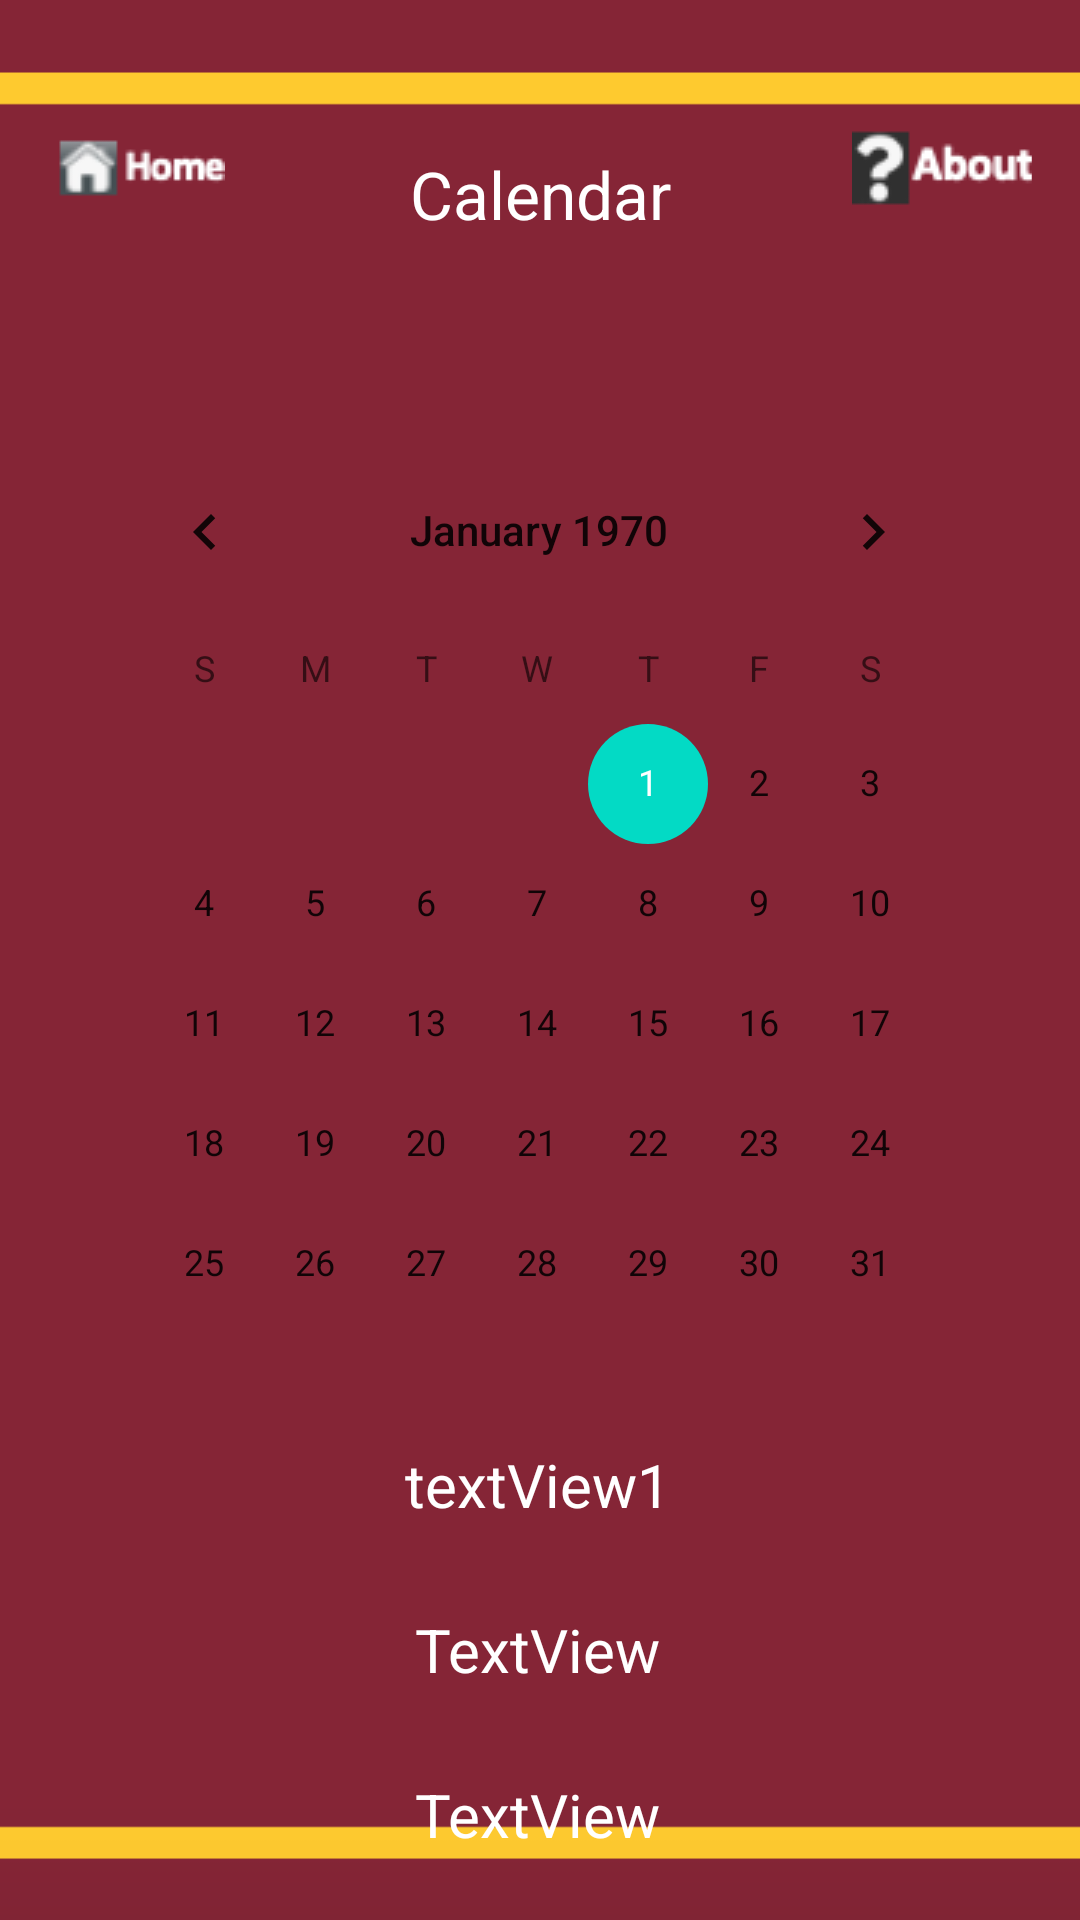

Write the Android layout XML for this screen, with the resource values it uses.
<!-- AndroidManifest.xml: application theme Theme.Schedule4U -->
<!-- res/layout/activity_calendar.xml -->
<?xml version="1.0" encoding="utf-8"?>
<androidx.constraintlayout.widget.ConstraintLayout xmlns:android="http://schemas.android.com/apk/res/android"
    xmlns:app="http://schemas.android.com/apk/res-auto"
    xmlns:tools="http://schemas.android.com/tools"
    android:id="@+id/coordinatorLayout3"
    android:layout_width="match_parent"
    android:layout_height="match_parent"
    android:background="@drawable/umn_color"
    tools:context=".Calendar">>

    <com.google.android.material.appbar.AppBarLayout
        android:id="@+id/appBarLayout3"
        android:layout_width="wrap_content"
        android:layout_height="wrap_content"
        android:theme="@style/Theme.Schedule4U.AppBarOverlay">

    </com.google.android.material.appbar.AppBarLayout>

    <include
        android:id="@+id/include"
        layout="@layout/content_calendar"
        android:layout_width="wrap_content"
        android:layout_height="wrap_content"
        android:layout_marginTop="64dp"
        app:layout_constraintEnd_toEndOf="parent"
        app:layout_constraintHorizontal_bias="0.498"
        app:layout_constraintStart_toStartOf="parent"
        app:layout_constraintTop_toBottomOf="@+id/calendarView" />

    <ImageButton
        android:id="@+id/homebutton"
        android:layout_width="60dp"
        android:layout_height="30dp"
        android:layout_marginStart="16dp"
        android:layout_marginLeft="16dp"
        android:layout_marginTop="40dp"
        app:layout_constraintStart_toStartOf="parent"
        app:layout_constraintTop_toTopOf="parent"
        app:srcCompat="@drawable/homeimage" />

    <CalendarView
        android:id="@+id/calendarView"
        android:layout_width="300dp"
        android:layout_height="wrap_content"
        android:focusedMonthDateColor="#FFFFFF"
        android:selectedWeekBackgroundColor="#FFFFFF"
        android:translationY="32dp"
        android:weekNumberColor="#FFFFFF"
        android:weekSeparatorLineColor="#FFFBFB"
        app:layout_anchor="@+id/include"
        app:layout_anchorGravity="center_horizontal|top"
        app:layout_constraintEnd_toEndOf="parent"
        app:layout_constraintHorizontal_bias="0.495"
        app:layout_constraintStart_toStartOf="parent"
        app:layout_constraintTop_toBottomOf="@+id/textView60" />

    <ImageButton
        android:id="@+id/button9"
        android:layout_width="60dp"
        android:layout_height="30dp"
        android:layout_marginTop="40dp"
        android:layout_marginEnd="16dp"
        android:layout_marginRight="16dp"
        app:layout_constraintEnd_toEndOf="parent"
        app:layout_constraintTop_toTopOf="parent"
        app:srcCompat="@drawable/aboutsymb" />

    <TextView
        android:id="@+id/textView60"
        android:layout_width="wrap_content"
        android:layout_height="wrap_content"
        android:layout_marginTop="50dp"
        android:text="Calendar"
        android:textAppearance="@style/TextAppearance.AppCompat.Large"
        android:textColor="#FFFFFF"
        app:layout_constraintEnd_toEndOf="parent"
        app:layout_constraintStart_toStartOf="parent"
        app:layout_constraintTop_toTopOf="parent" />

</androidx.constraintlayout.widget.ConstraintLayout>
<!-- res/layout/content_calendar.xml (included above) -->
<?xml version="1.0" encoding="utf-8"?>
<androidx.constraintlayout.widget.ConstraintLayout
    xmlns:android="http://schemas.android.com/apk/res/android"
    xmlns:app="http://schemas.android.com/apk/res-auto"
    xmlns:tools="http://schemas.android.com/tools"
    android:layout_width="match_parent"
    android:layout_height="match_parent">

    <androidx.constraintlayout.widget.ConstraintLayout
        android:layout_width="match_parent"
        android:layout_height="match_parent"
        android:background="@drawable/umn_color">>

    </androidx.constraintlayout.widget.ConstraintLayout>

    <TextView
        android:id="@+id/textViewCalendarActivityName1"
        android:layout_width="wrap_content"
        android:layout_height="wrap_content"
        android:layout_marginBottom="28dp"
        android:text="@string/calendar_activity_name1"
        android:textColor="#FFFFFF"
        android:textSize="20dp"
        app:layout_constraintBottom_toTopOf="@+id/textViewCalendarActivityName2"
        app:layout_constraintEnd_toEndOf="parent"
        app:layout_constraintHorizontal_bias="0.498"
        app:layout_constraintStart_toStartOf="parent" />

    <TextView
        android:id="@+id/textViewCalendarActivityName2"
        android:layout_width="wrap_content"
        android:layout_height="wrap_content"
        android:layout_marginBottom="28dp"
        android:text="TextView"
        android:textColor="#FFFFFF"
        android:textSize="20dp"
        app:layout_constraintBottom_toTopOf="@+id/textViewCalendarActivityName3"
        app:layout_constraintEnd_toEndOf="parent"
        app:layout_constraintHorizontal_bias="0.498"
        app:layout_constraintStart_toStartOf="parent" />

    <TextView
        android:id="@+id/textViewCalendarActivityName3"
        android:layout_width="wrap_content"
        android:layout_height="wrap_content"
        android:layout_marginBottom="60dp"
        android:text="TextView"
        android:textColor="#FFFFFF"
        android:textSize="20dp"
        app:layout_constraintBottom_toBottomOf="parent"
        app:layout_constraintEnd_toEndOf="parent"
        app:layout_constraintHorizontal_bias="0.498"
        app:layout_constraintStart_toStartOf="parent" />
</androidx.constraintlayout.widget.ConstraintLayout>
<!-- resources referenced by this layout -->
<resources>
  <!-- drawable aboutsymb: png bitmap (drawable-v24, 6060 bytes) -->
  <!-- drawable homeimage: png bitmap (drawable, 5826 bytes) -->
  <!-- drawable umn_color: png bitmap (drawable, 18333 bytes) -->
  <string name="calendar_activity_name1">textView1</string>
  <style name="Theme.Schedule4U.AppBarOverlay" parent="ThemeOverlay.AppCompat.Dark.ActionBar" />
  <style name="Theme.Schedule4U" parent="Theme.MaterialComponents.DayNight.NoActionBar">
          
          <item name="colorPrimary">@color/purple_500</item>
          <item name="colorPrimaryVariant">@color/purple_700</item>
          <item name="colorOnPrimary">@color/white</item>
          
          <item name="colorSecondary">@color/teal_200</item>
          <item name="colorSecondaryVariant">@color/teal_700</item>
          <item name="colorOnSecondary">@color/black</item>
          
          <item name="android:statusBarColor" tools:targetApi="l">?attr/colorPrimaryVariant</item>
          
      </style>
  <!-- not gathered from this repository: default colours our renderer supplied (Android Studio template values) -->
  <color name="purple_500">#FF6200EE</color>
  <color name="purple_700">#FF3700B3</color>
  <color name="teal_200">#FF03DAC5</color>
  <color name="teal_700">#FF018786</color>
  <color name="black">#FF000000</color>
  <color name="white">#FFFFFFFF</color>
</resources>
